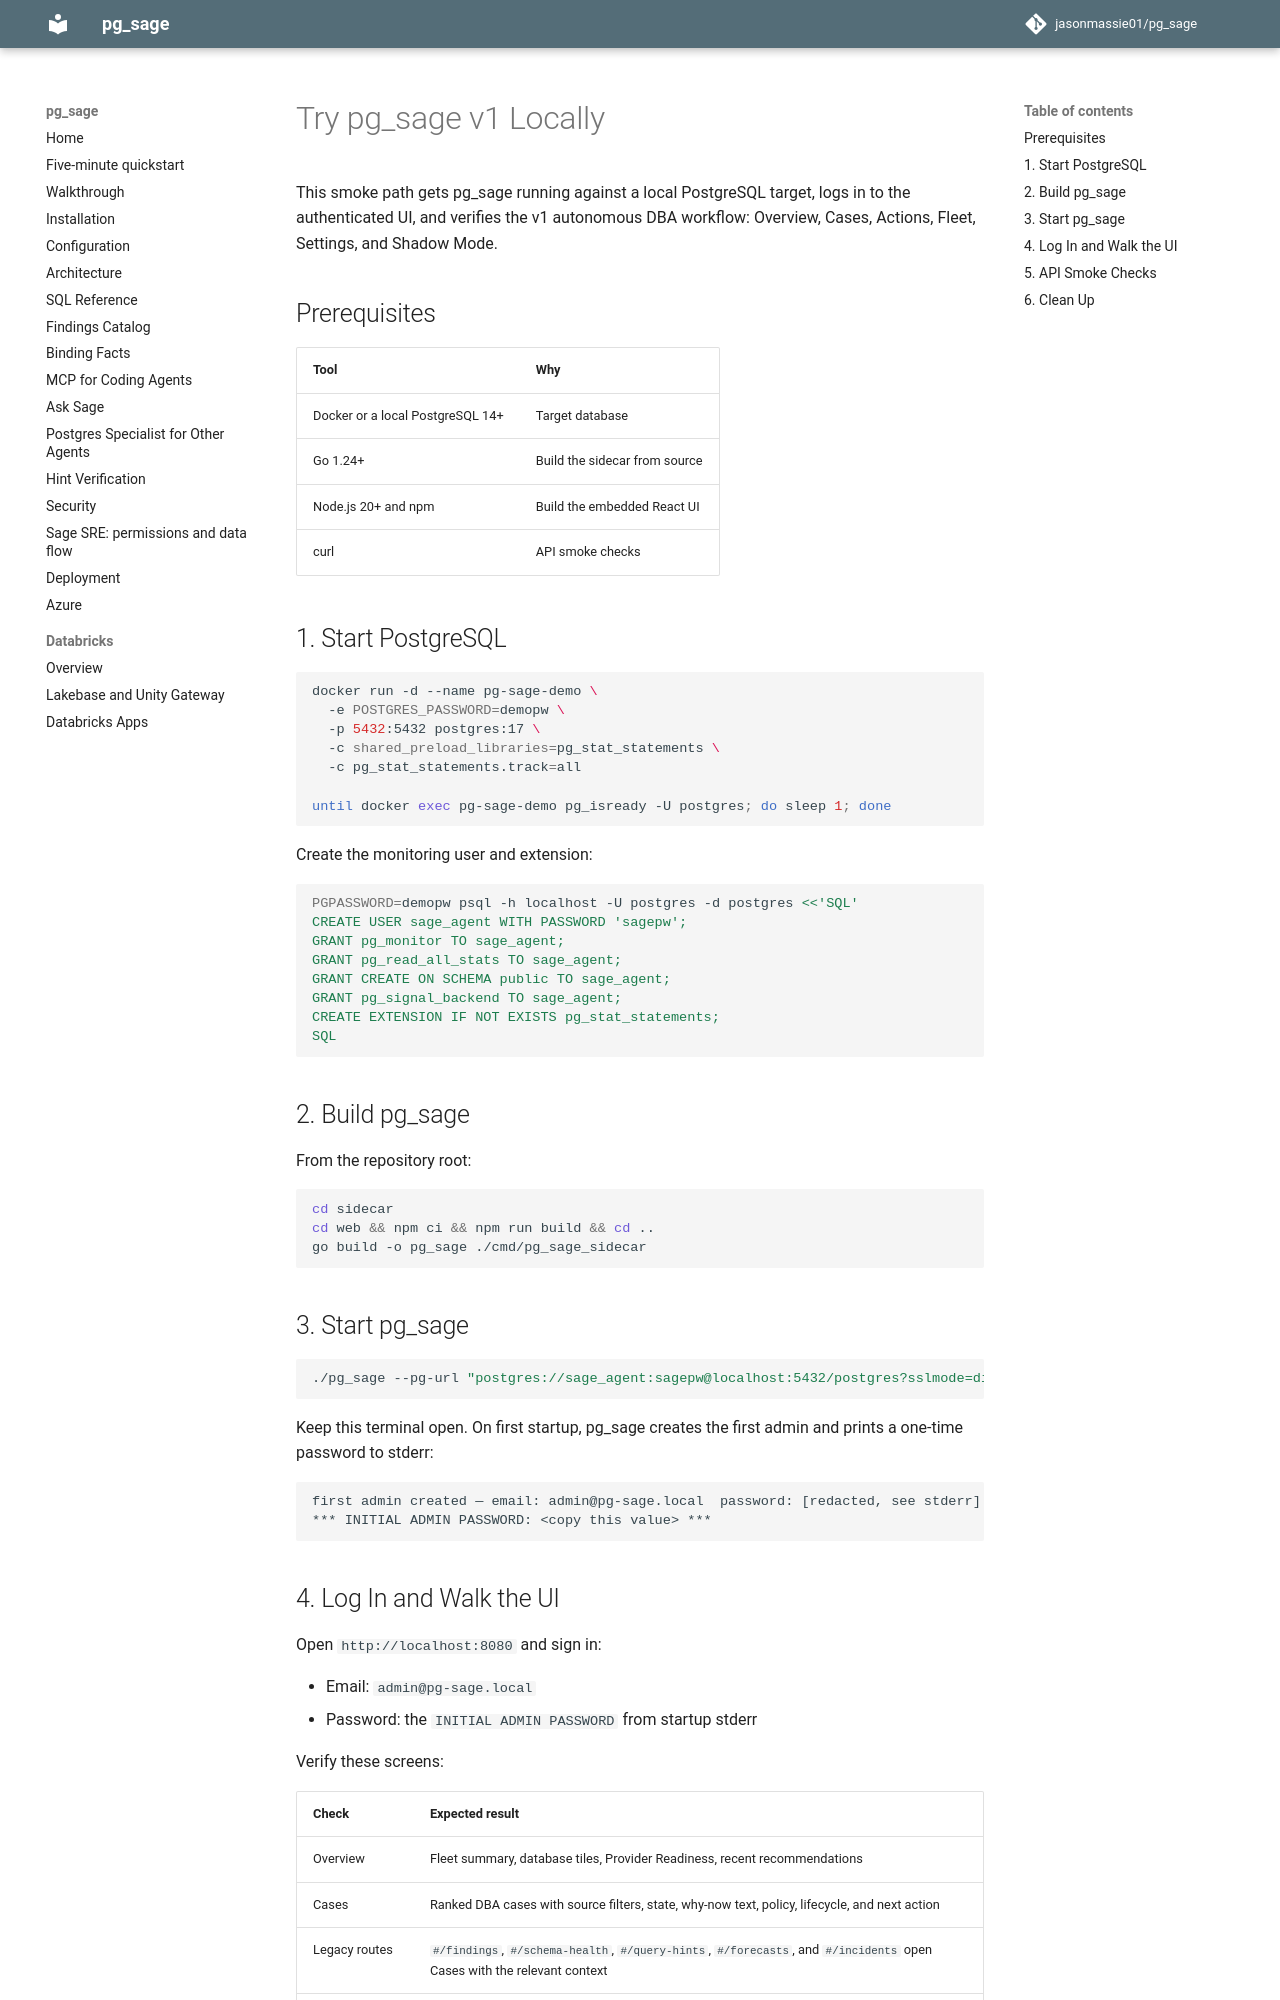

repository: jasonmassie01/pg_sage · page: try-it-out/index.html · generator: mkdocs

# Try pg_sage v1 Locally

This smoke path gets pg_sage running against a local PostgreSQL target, logs in
to the authenticated UI, and verifies the v1 autonomous DBA workflow:
Overview, Cases, Actions, Fleet, Settings, and Shadow Mode.

## Prerequisites

| Tool | Why |
|---|---|
| Docker or a local PostgreSQL 14+ | Target database |
| Go 1.24+ | Build the sidecar from source |
| Node.js 20+ and npm | Build the embedded React UI |
| curl | API smoke checks |

## 1. Start PostgreSQL

```bash
docker run -d --name pg-sage-demo \
  -e POSTGRES_PASSWORD=demopw \
  -p 5432:5432 postgres:17 \
  -c shared_preload_libraries=pg_stat_statements \
  -c pg_stat_statements.track=all

until docker exec pg-sage-demo pg_isready -U postgres; do sleep 1; done
```

Create the monitoring user and extension:

```bash
PGPASSWORD=demopw psql -h localhost -U postgres -d postgres <<'SQL'
CREATE USER sage_agent WITH PASSWORD 'sagepw';
GRANT pg_monitor TO sage_agent;
GRANT pg_read_all_stats TO sage_agent;
GRANT CREATE ON SCHEMA public TO sage_agent;
GRANT pg_signal_backend TO sage_agent;
CREATE EXTENSION IF NOT EXISTS pg_stat_statements;
SQL
```

## 2. Build pg_sage

From the repository root:

```bash
cd sidecar
cd web && npm ci && npm run build && cd ..
go build -o pg_sage ./cmd/pg_sage_sidecar
```

## 3. Start pg_sage

```bash
./pg_sage --pg-url "postgres://sage_agent:sagepw@localhost:5432/postgres?sslmode=disable"
```

Keep this terminal open. On first startup, pg_sage creates the first admin and
prints a one-time password to stderr:

```text
first admin created — email: admin@pg-sage.local  password: [redacted, see stderr]
*** INITIAL ADMIN PASSWORD: <copy this value> ***
```
